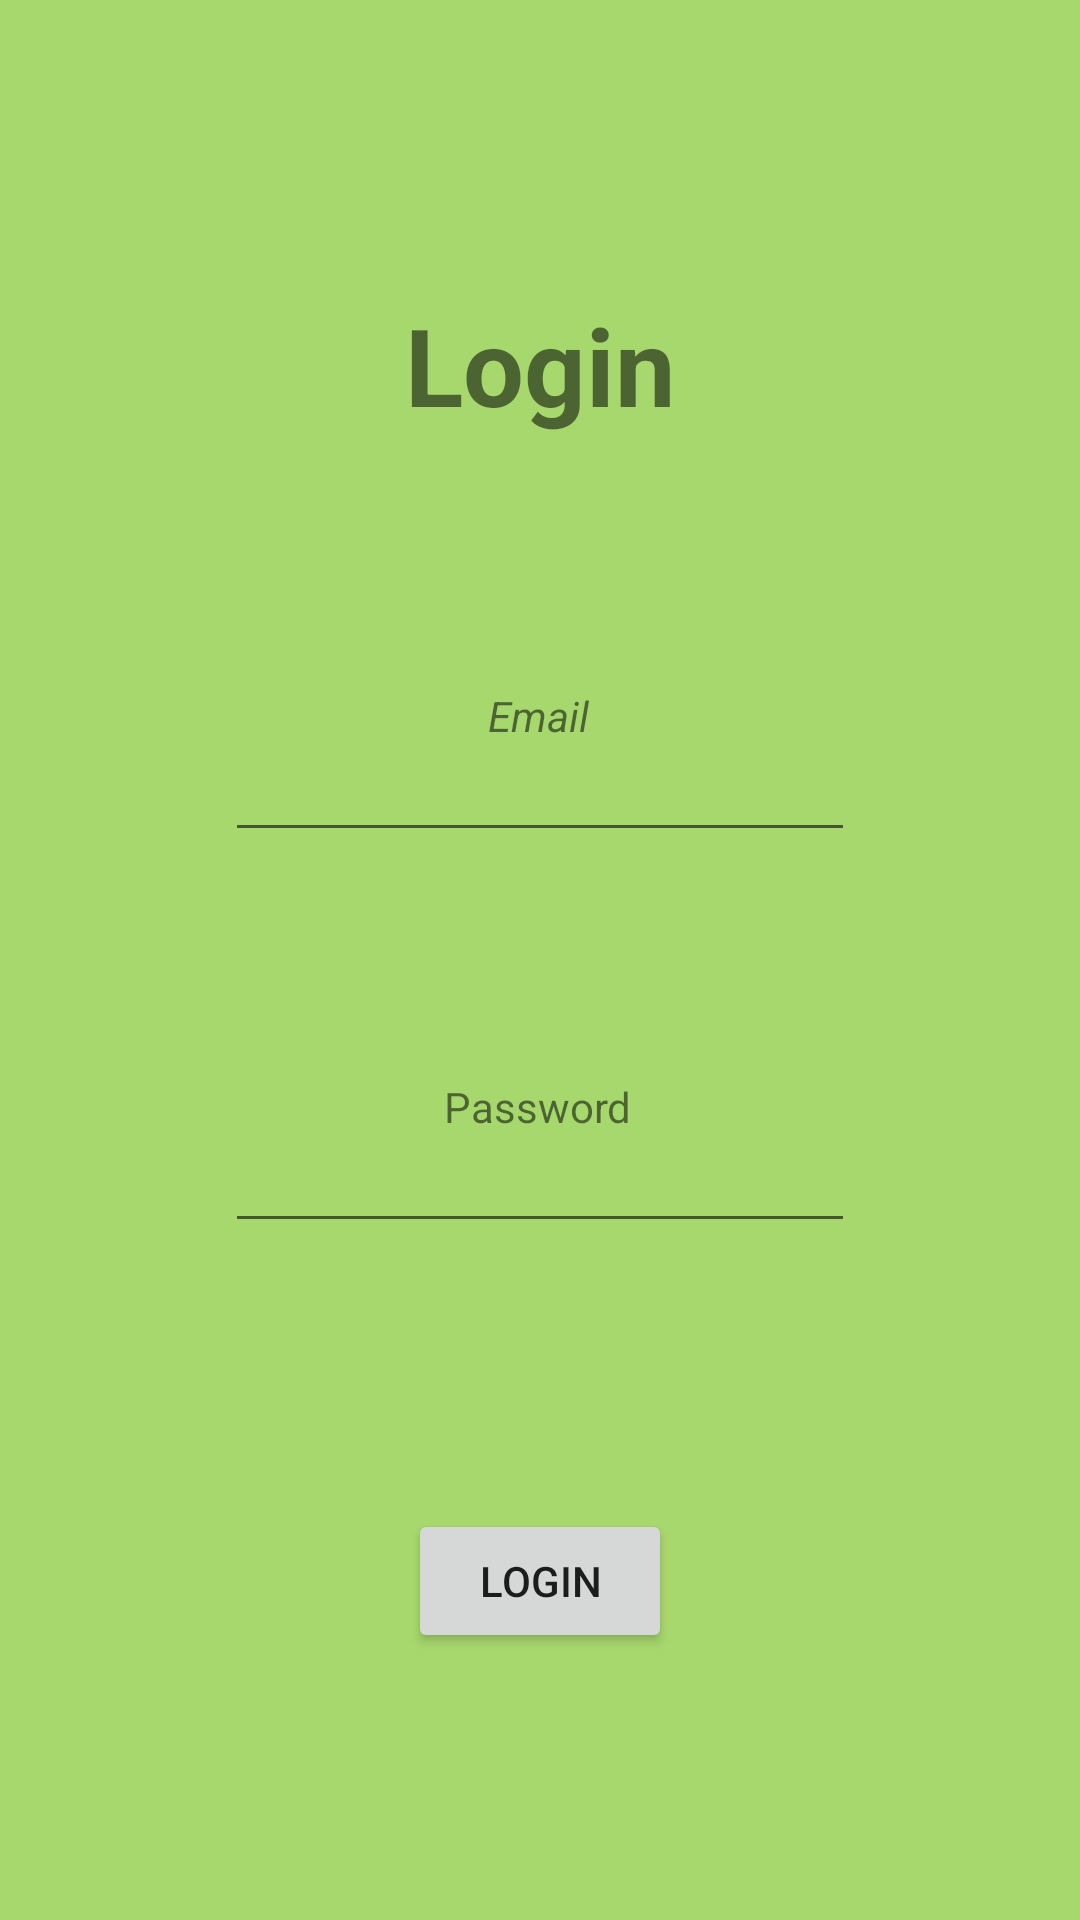

This screen was rendered from an Android layout file. Write that file and the resources it references.
<!-- AndroidManifest.xml: application theme Theme.VinGPS -->
<!-- res/layout/activity_main.xml -->
<?xml version="1.0" encoding="utf-8"?>
<androidx.constraintlayout.widget.ConstraintLayout xmlns:android="http://schemas.android.com/apk/res/android"
    xmlns:app="http://schemas.android.com/apk/res-auto"
    xmlns:tools="http://schemas.android.com/tools"
    android:layout_width="match_parent"
    android:layout_height="match_parent"
    tools:context=".activities.MainActivity"
    android:background="@color/light_green">

    <TextView
        android:id="@+id/loginTitle"
        android:layout_width="180dp"
        android:layout_height="65dp"
        android:gravity="center"
        android:text="Login"
        android:textSize="36sp"
        android:textStyle="bold"
        app:layout_constraintBottom_toTopOf="@+id/emailLoginInput"
        app:layout_constraintEnd_toEndOf="@+id/emailLoginInput"
        app:layout_constraintHorizontal_bias="0.5"
        app:layout_constraintStart_toStartOf="@+id/emailLoginInput"
        app:layout_constraintTop_toTopOf="parent" />

    <TextView
        android:id="@+id/emailLoginTextView"
        android:layout_width="wrap_content"
        android:layout_height="wrap_content"
        android:layout_marginBottom="36dp"
        android:text="Email"
        android:textStyle="italic"
        app:layout_constraintBottom_toBottomOf="@+id/emailLoginInput"
        app:layout_constraintEnd_toEndOf="parent"
        app:layout_constraintHorizontal_bias="0.498"
        app:layout_constraintStart_toStartOf="parent" />

    <TextView
        android:id="@+id/passwordLoginTextView"
        android:layout_width="wrap_content"
        android:layout_height="wrap_content"
        android:layout_marginBottom="36dp"
        android:text="Password"
        app:layout_constraintBottom_toBottomOf="@+id/passwordLoginInput"
        app:layout_constraintEnd_toEndOf="parent"
        app:layout_constraintHorizontal_bias="0.498"
        app:layout_constraintStart_toStartOf="parent" />

    <Button
        android:id="@+id/userLoginButton"
        android:layout_width="wrap_content"
        android:layout_height="wrap_content"
        android:text="Login"
        app:layout_constraintBottom_toBottomOf="parent"
        app:layout_constraintEnd_toEndOf="parent"
        app:layout_constraintHorizontal_bias="0.5"
        app:layout_constraintStart_toStartOf="parent"
        app:layout_constraintTop_toBottomOf="@+id/passwordLoginInput" />

    <EditText
        android:id="@+id/passwordLoginInput"
        android:layout_width="wrap_content"
        android:layout_height="wrap_content"
        android:ems="10"
        android:gravity="center"
        android:inputType="textPassword"
        app:layout_constraintBottom_toTopOf="@+id/userLoginButton"
        app:layout_constraintEnd_toEndOf="@+id/userLoginButton"
        app:layout_constraintHorizontal_bias="0.5"
        app:layout_constraintStart_toStartOf="@+id/userLoginButton"
        app:layout_constraintTop_toBottomOf="@+id/emailLoginInput" />

    <EditText
        android:id="@+id/emailLoginInput"
        android:layout_width="wrap_content"
        android:layout_height="wrap_content"
        android:ems="10"
        android:gravity="center"
        android:inputType="textEmailAddress"
        app:layout_constraintBottom_toTopOf="@+id/passwordLoginInput"
        app:layout_constraintEnd_toEndOf="@+id/passwordLoginInput"
        app:layout_constraintHorizontal_bias="0.5"
        app:layout_constraintStart_toStartOf="@+id/passwordLoginInput"
        app:layout_constraintTop_toBottomOf="@+id/loginTitle" />

</androidx.constraintlayout.widget.ConstraintLayout>
<!-- resources referenced by this layout -->
<resources>
  <color name="light_green">#A7D86D</color>
  <style name="Theme.VinGPS" parent="Theme.MaterialComponents.DayNight.DarkActionBar">
          
          <item name="colorPrimary">@color/gray</item>
          <item name="colorPrimaryVariant">@color/purple_700</item>
          <item name="colorOnPrimary">@color/white</item>
          
          <item name="colorSecondary">@color/teal_200</item>
          <item name="colorSecondaryVariant">@color/teal_700</item>
          <item name="colorOnSecondary">@color/black</item>
          
          <item name="android:statusBarColor" tools:targetApi="l">?attr/colorPrimaryVariant</item>
          
      </style>
  <color name="gray">#545657</color>
  <color name="purple_700">#FF3700B3</color>
  <color name="white">#FFFFFFFF</color>
  <color name="teal_200">#FF03DAC5</color>
  <color name="teal_700">#FF018786</color>
  <color name="black">#FF000000</color>
</resources>
